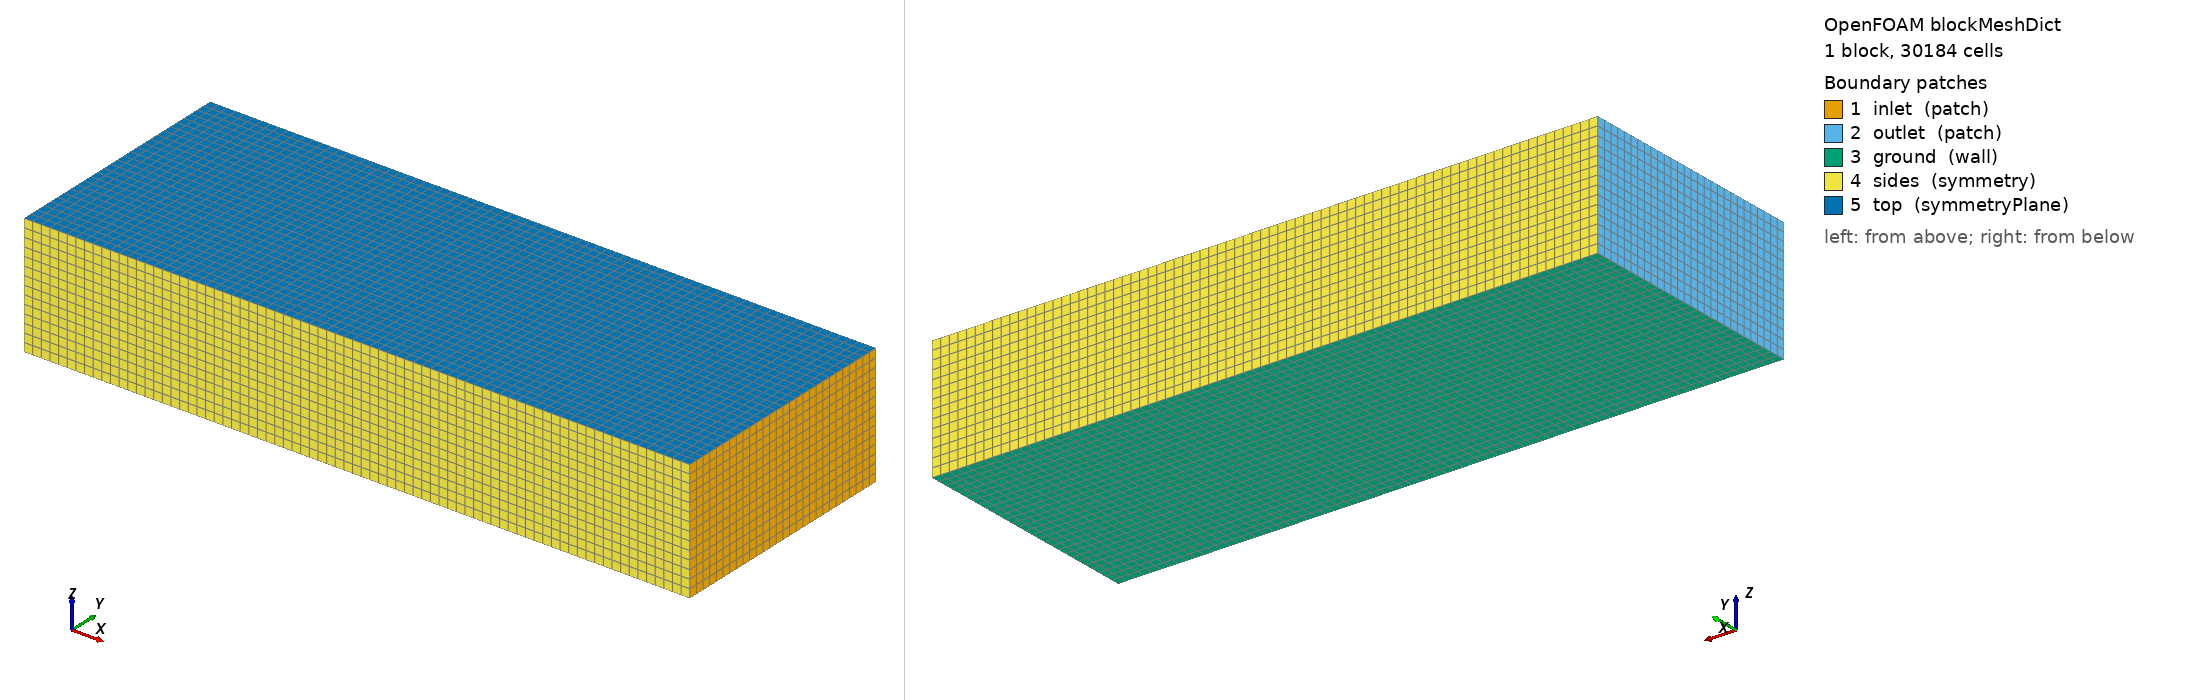

OpenFOAM case: the mesh blockMesh builds from blockMeshDict, 1 block(s), 30184 cells. Boundary patches (legend numbers): 1 inlet (patch), 2 outlet (patch), 3 ground (wall), 4 sides (symmetry), 5 top (symmetryPlane). Left view from above one corner, right view from below the opposite corner. Boundary conditions: 1 field file(s) under 0/; 5 of 5 drawn patches have an entry in a shipped field file.

=== system/blockMeshDict ===
FoamFile {version 2.0; format ascii; class dictionary; object blockMeshDict;}

scale 1;
vertices ((-35 -10 0)(20 -10 0)(20 10 0)(-35 10 0)
          (-35 -10 10)(20 -10 10)(20 10 10)(-35 10 10));
blocks (hex (0 1 2 3 4 5 6 7) (77 28 14) simpleGrading (1 1 1));
edges ();
boundary (
 inlet {type patch; faces ((1 2 6 5));}
 outlet {type patch; faces ((0 4 7 3));}
 ground {type wall; faces ((0 3 2 1));}
 sides {type symmetry; faces ((0 1 5 4)(3 7 6 2));}
 top {type symmetryPlane; faces ((4 5 6 7));}
);
mergePatchPairs ();


=== system/controlDict ===
FoamFile {version 2.0; format ascii; class dictionary; object controlDict;}

application simpleFoam; startFrom startTime; startTime 0; stopAt endTime;
endTime 2000; deltaT 1; writeControl timeStep; writeInterval 200;
purgeWrite 2; writeFormat binary; writePrecision 8; writeCompression off;
timeFormat general; timePrecision 6; runTimeModifiable true;
functions { forces1 {type forceCoeffs; libs ("libforces.so");
 writeControl timeStep; writeInterval 1; log yes;
 patches ("aurora.*"); rho rhoInf; rhoInf 1.1;
 CofR (0 0 0); liftDir (0 0 1); dragDir (-1 0 0); pitchAxis (0 1 0);
 magUInf 22.222222; lRef 5.998; Aref 4.253907892076646;
 } }


=== 0/nut ===
FoamFile {version 2.0; format ascii; class volScalarField; object nut;}
dimensions [0 2 -1 0 0 0 0]; internalField uniform 0;
boundaryField {inlet {type calculated; value uniform 0;}
outlet {type zeroGradient;} ground {type nutkWallFunction; value uniform 0;}
"aurora.*" {type nutkWallFunction; value uniform 0;}
sides {type symmetry;} top {type symmetryPlane;}}
